Run: headless pygame with SDL's dummy video driver; simulated clock (each Clock.tick advances the game by its frame time, no real sleeping); random seed 0; keys injected as events and as key.get_pressed() state; no mouse input.
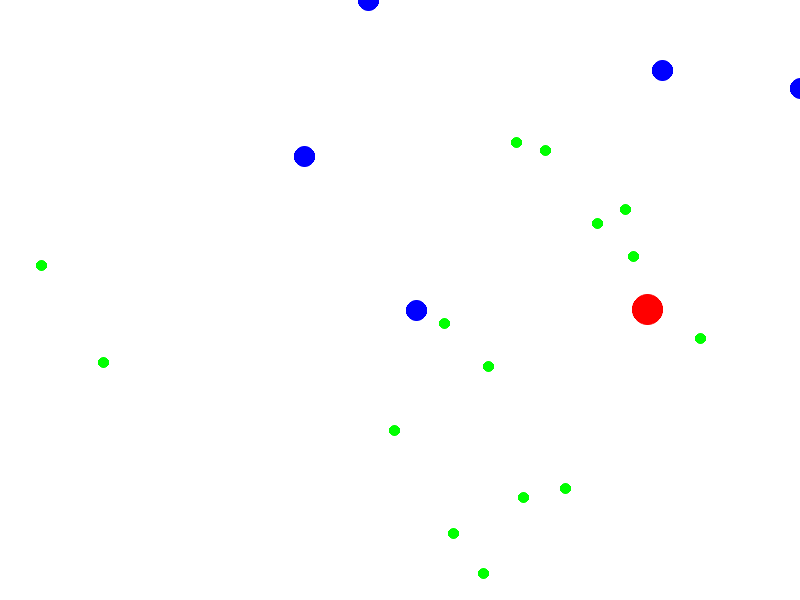
Frame 1 of 4 · flips 1–60 · no input
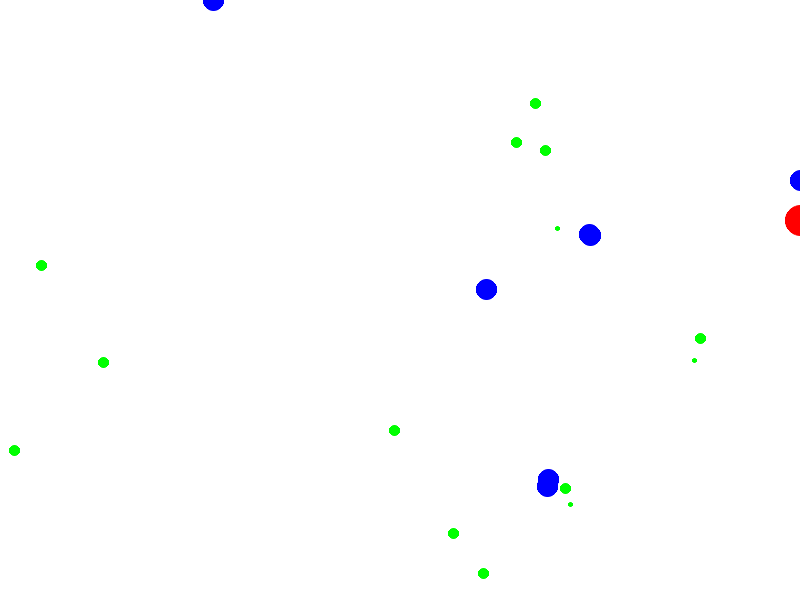
Frame 2 of 4 · flips 61–180 · tapped SPACE, RETURN · held RIGHT (→), D
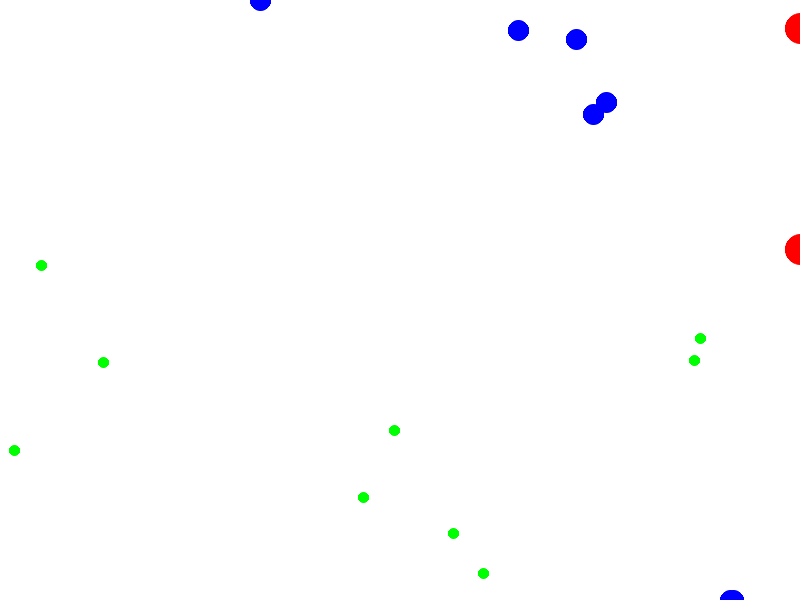
Frame 3 of 4 · flips 181–300 · held DOWN (↓), S
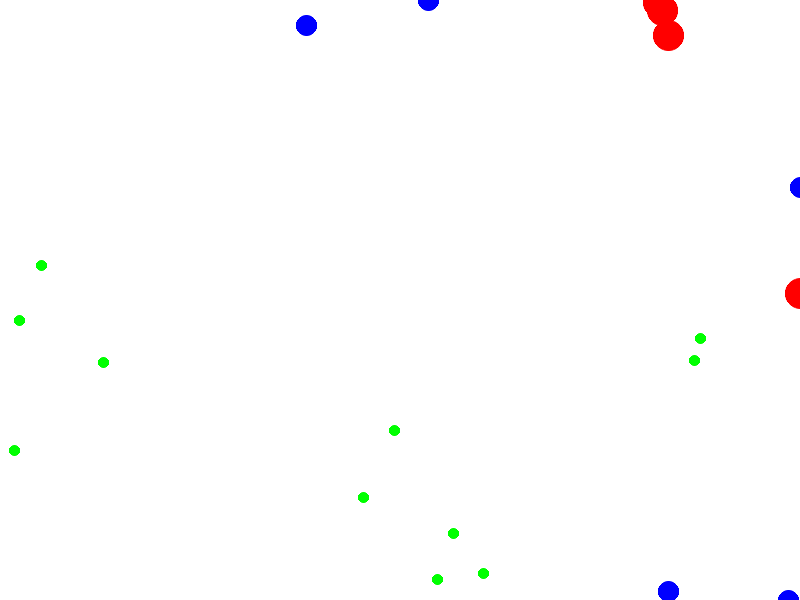
Frame 4 of 4 · flips 301–420 · held LEFT (←), A, UP (↑), W

The pygame program that drew these frames:

import pygame
import pygame.gfxdraw
import random
import math

pygame.init()

SCREEN_WIDTH = 800
SCREEN_HEIGHT = 600
FPS = 60
BACKGROUND_COLOR = ('#FFFFFF') # White
PLANT_COLOR = (0, 255, 0) # Green
HERBIVORE_COLOR = (0, 0, 255) # Red
PREDATOR_COLOR = (255, 0, 0) # Blue
HERBIVORE_SPEED = 2
HERBIVORE_ENERGY = 50
HERBIVORE_SIGHT_RANGE = 100
HERBIVORE_FOOD_THRESHOLD = 50
PREDATOR_SPEED = 2
PREDATOR_ENERGY = 200
PREDATOR_SIGHT_RANGE = 150
PREDATOR_FOOD_THRESHOLD = 100
PLANT_ENERGY = 100
PLANT_GROWTH_RATE = 0.1
HERBIVORE_ENERGY_COST = 0.01  
PREDATOR_ENERGY_COST = 0.05  
ENERGY_DEPLETION_FACTOR = 1
REPRODUCTION_ENERGY_COST = 200
INITIAL_PLANTS = 20
INITIAL_HERBIVORES = 5
INITIAL_PREDATORS = 1
PLANT_REPRODUCTION_RATE = 0.01

screen = pygame.display.set_mode((SCREEN_WIDTH, SCREEN_HEIGHT))
pygame.display.set_caption("2D Ecosystem Simulator")
clock = pygame.time.Clock()

class Plant:
    def __init__(self, x, y, energy):
        self.x = x
        self.y = y
        self.energy = energy

    def draw(self, screen):
        radius = max(2, min(5, int(self.energy / 20)))
        pygame.gfxdraw.filled_circle(screen, self.x, self.y, radius, PLANT_COLOR)
        pygame.gfxdraw.aacircle(screen, self.x, self.y, radius, PLANT_COLOR)

    def generate_new_plant(plant):
        new_x = plant.x + random.randint(-200, 200)
        new_y = plant.y + random.randint(-200, 200)
        if 0 <= new_x <= SCREEN_WIDTH and 0 <= new_y <= SCREEN_HEIGHT:
            return Plant(new_x, new_y, plant.energy / 200)
        else:
            return None

    def grow(self):
        self.energy = min(self.energy + PLANT_GROWTH_RATE * self.energy, 100)
            
class Herbivore:
    def __init__(self, x, y, energy):
        self.x = x
        self.y = y
        self.energy = energy
        self.direction = random.uniform(0, 2 * math.pi)

    def draw(self, screen):
        pygame.gfxdraw.filled_circle(screen, int(self.x), int(self.y), 10, HERBIVORE_COLOR)
        pygame.gfxdraw.aacircle(screen, int(self.x), int(self.y), 10, HERBIVORE_COLOR)

    def move(self):
        dx = HERBIVORE_SPEED * math.cos(self.direction)
        dy = HERBIVORE_SPEED * math.sin(self.direction)
        new_x = self.x + dx
        new_y = self.y + dy
        if new_x > SCREEN_WIDTH:
            new_x = SCREEN_WIDTH
        elif new_x < 0:
            new_x = 0
        if new_y > SCREEN_HEIGHT:
            new_y = SCREEN_HEIGHT
        elif new_y < 0:
            new_y = 0
        self.x = new_x
        self.y = new_y
        self.energy *= ENERGY_DEPLETION_FACTOR 

    def turn(self):
        self.direction += random.uniform(-math.pi / 16, math.pi / 16)

    def eat(self, plant):
        distance = math.sqrt((self.x - plant.x) ** 2 + (self.y - plant.y) ** 2)
        if distance <= 15:
            self.energy += plant.energy
            return True
        else:
            return False
    
    def move_towards_food(self, plants):
        nearest_plant = None
        min_distance = float('inf')

        for plant in plants:
            distance = math.sqrt((self.x - plant.x) ** 2 + (self.y - plant.y) ** 2)
            if distance < min_distance and distance <= HERBIVORE_SIGHT_RANGE:
                min_distance = distance
                nearest_plant = plant

        if nearest_plant is not None:
            self.direction = math.atan2(nearest_plant.y - self.y, nearest_plant.x - self.x)
        else:
            self.turn()

    def reproduce(self):
        if self.energy >= HERBIVORE_FOOD_THRESHOLD + REPRODUCTION_ENERGY_COST:
            self.energy -= REPRODUCTION_ENERGY_COST
            return Herbivore(self.x, self.y, self.energy / 2)
        else:
            return None

class Predator:
    def __init__(self, x, y, energy):
        self.x = x
        self.y = y
        self.energy = energy
        self.direction = random.uniform(0, 2 * math.pi)

    def draw(self, screen):
        pygame.gfxdraw.filled_circle(screen, int(self.x), int(self.y), 15, PREDATOR_COLOR)
        pygame.gfxdraw.aacircle(screen, int(self.x), int(self.y), 15, PREDATOR_COLOR)

    def move(self):
        dx = PREDATOR_SPEED * math.cos(self.direction)
        dy = PREDATOR_SPEED * math.sin(self.direction)
        new_x = self.x + dx
        new_y = self.y + dy
        if new_x > SCREEN_WIDTH:
            new_x = SCREEN_WIDTH
        elif new_x < 0:
            new_x = 0
        if new_y > SCREEN_HEIGHT:
            new_y = SCREEN_HEIGHT
        elif new_y < 0:
            new_y = 0
        self.x = new_x
        self.y = new_y
        self.energy *= ENERGY_DEPLETION_FACTOR  
    
    def turn(self):
        self.direction += random.uniform(-math.pi / 16, math.pi / 16)

    def eat(self, herbivore):
        distance = math.sqrt((self.x - herbivore.x) ** 2 + (self.y - herbivore.y) ** 2)
        if distance <= 20:
            self.energy += herbivore.energy
            return True
        else:
            return False

    def move_towards_food(self, herbivores):
        nearest_herbivore = None
        min_distance = float('inf')

        for herbivore in herbivores:
            distance = math.sqrt((self.x - herbivore.x) ** 2 + (self.y - herbivore.y) ** 2)
            if distance < min_distance and distance <= PREDATOR_SIGHT_RANGE:
                min_distance = distance
                nearest_herbivore = herbivore

        if nearest_herbivore is not None:
            self.direction = math.atan2(nearest_herbivore.y - self.y, nearest_herbivore.x - self.x)
        else:
            self.turn()

    def reproduce(self):
        if self.energy >= PREDATOR_FOOD_THRESHOLD + REPRODUCTION_ENERGY_COST:
            self.energy -= REPRODUCTION_ENERGY_COST
            return Predator(self.x, self.y, self.energy / 2)
        else:
            return None
    

plants = [Plant(random.randint(0, SCREEN_WIDTH), random.randint(0, SCREEN_HEIGHT), PLANT_ENERGY) for _ in range(INITIAL_PLANTS)]
herbivores = [Herbivore(random.randint(0, SCREEN_WIDTH), random.randint(0, SCREEN_HEIGHT), HERBIVORE_ENERGY) for _ in range(INITIAL_HERBIVORES)]
predators = [Predator(random.randint(0, SCREEN_WIDTH), random.randint(0, SCREEN_HEIGHT), PREDATOR_ENERGY) for _ in range(INITIAL_PREDATORS)]

running = True
while running:
    for event in pygame.event.get():
        if event.type == pygame.QUIT:
            running = False

    for plant in plants:
        plant.grow()
        
        if random.random() < PLANT_REPRODUCTION_RATE / 5:
            new_plant = plant.generate_new_plant()
            if new_plant is not None:
                plants.append(new_plant)


    for herbivore in herbivores:
        herbivore.move_towards_food(plants)
        herbivore.move()
        herbivore.energy -= HERBIVORE_ENERGY_COST

        for plant in plants:
            if herbivore.eat(plant):
                plants.remove(plant)

        new_herbivore = herbivore.reproduce()
        if new_herbivore is not None:
            herbivores.append(new_herbivore)

        if herbivore.energy <= 10:
            herbivores.remove(herbivore)

    for predator in predators:
        predator.move_towards_food(herbivores)
        predator.move()
        predator.energy -= PREDATOR_ENERGY_COST

        for herbivore in herbivores:
            if predator.eat(herbivore):
                herbivores.remove(herbivore)

        new_predator = predator.reproduce()
        if new_predator is not None:
            predators.append(new_predator)

        if predator.energy <= 10:
            predators.remove(predator)

    screen.fill(BACKGROUND_COLOR)

    for plant in plants:
        plant.draw(screen)

    for herbivore in herbivores:
        herbivore.draw(screen)

    for predator in predators:
        predator.draw(screen)

    pygame.display.flip()
    clock.tick(FPS)
pygame.quit()
